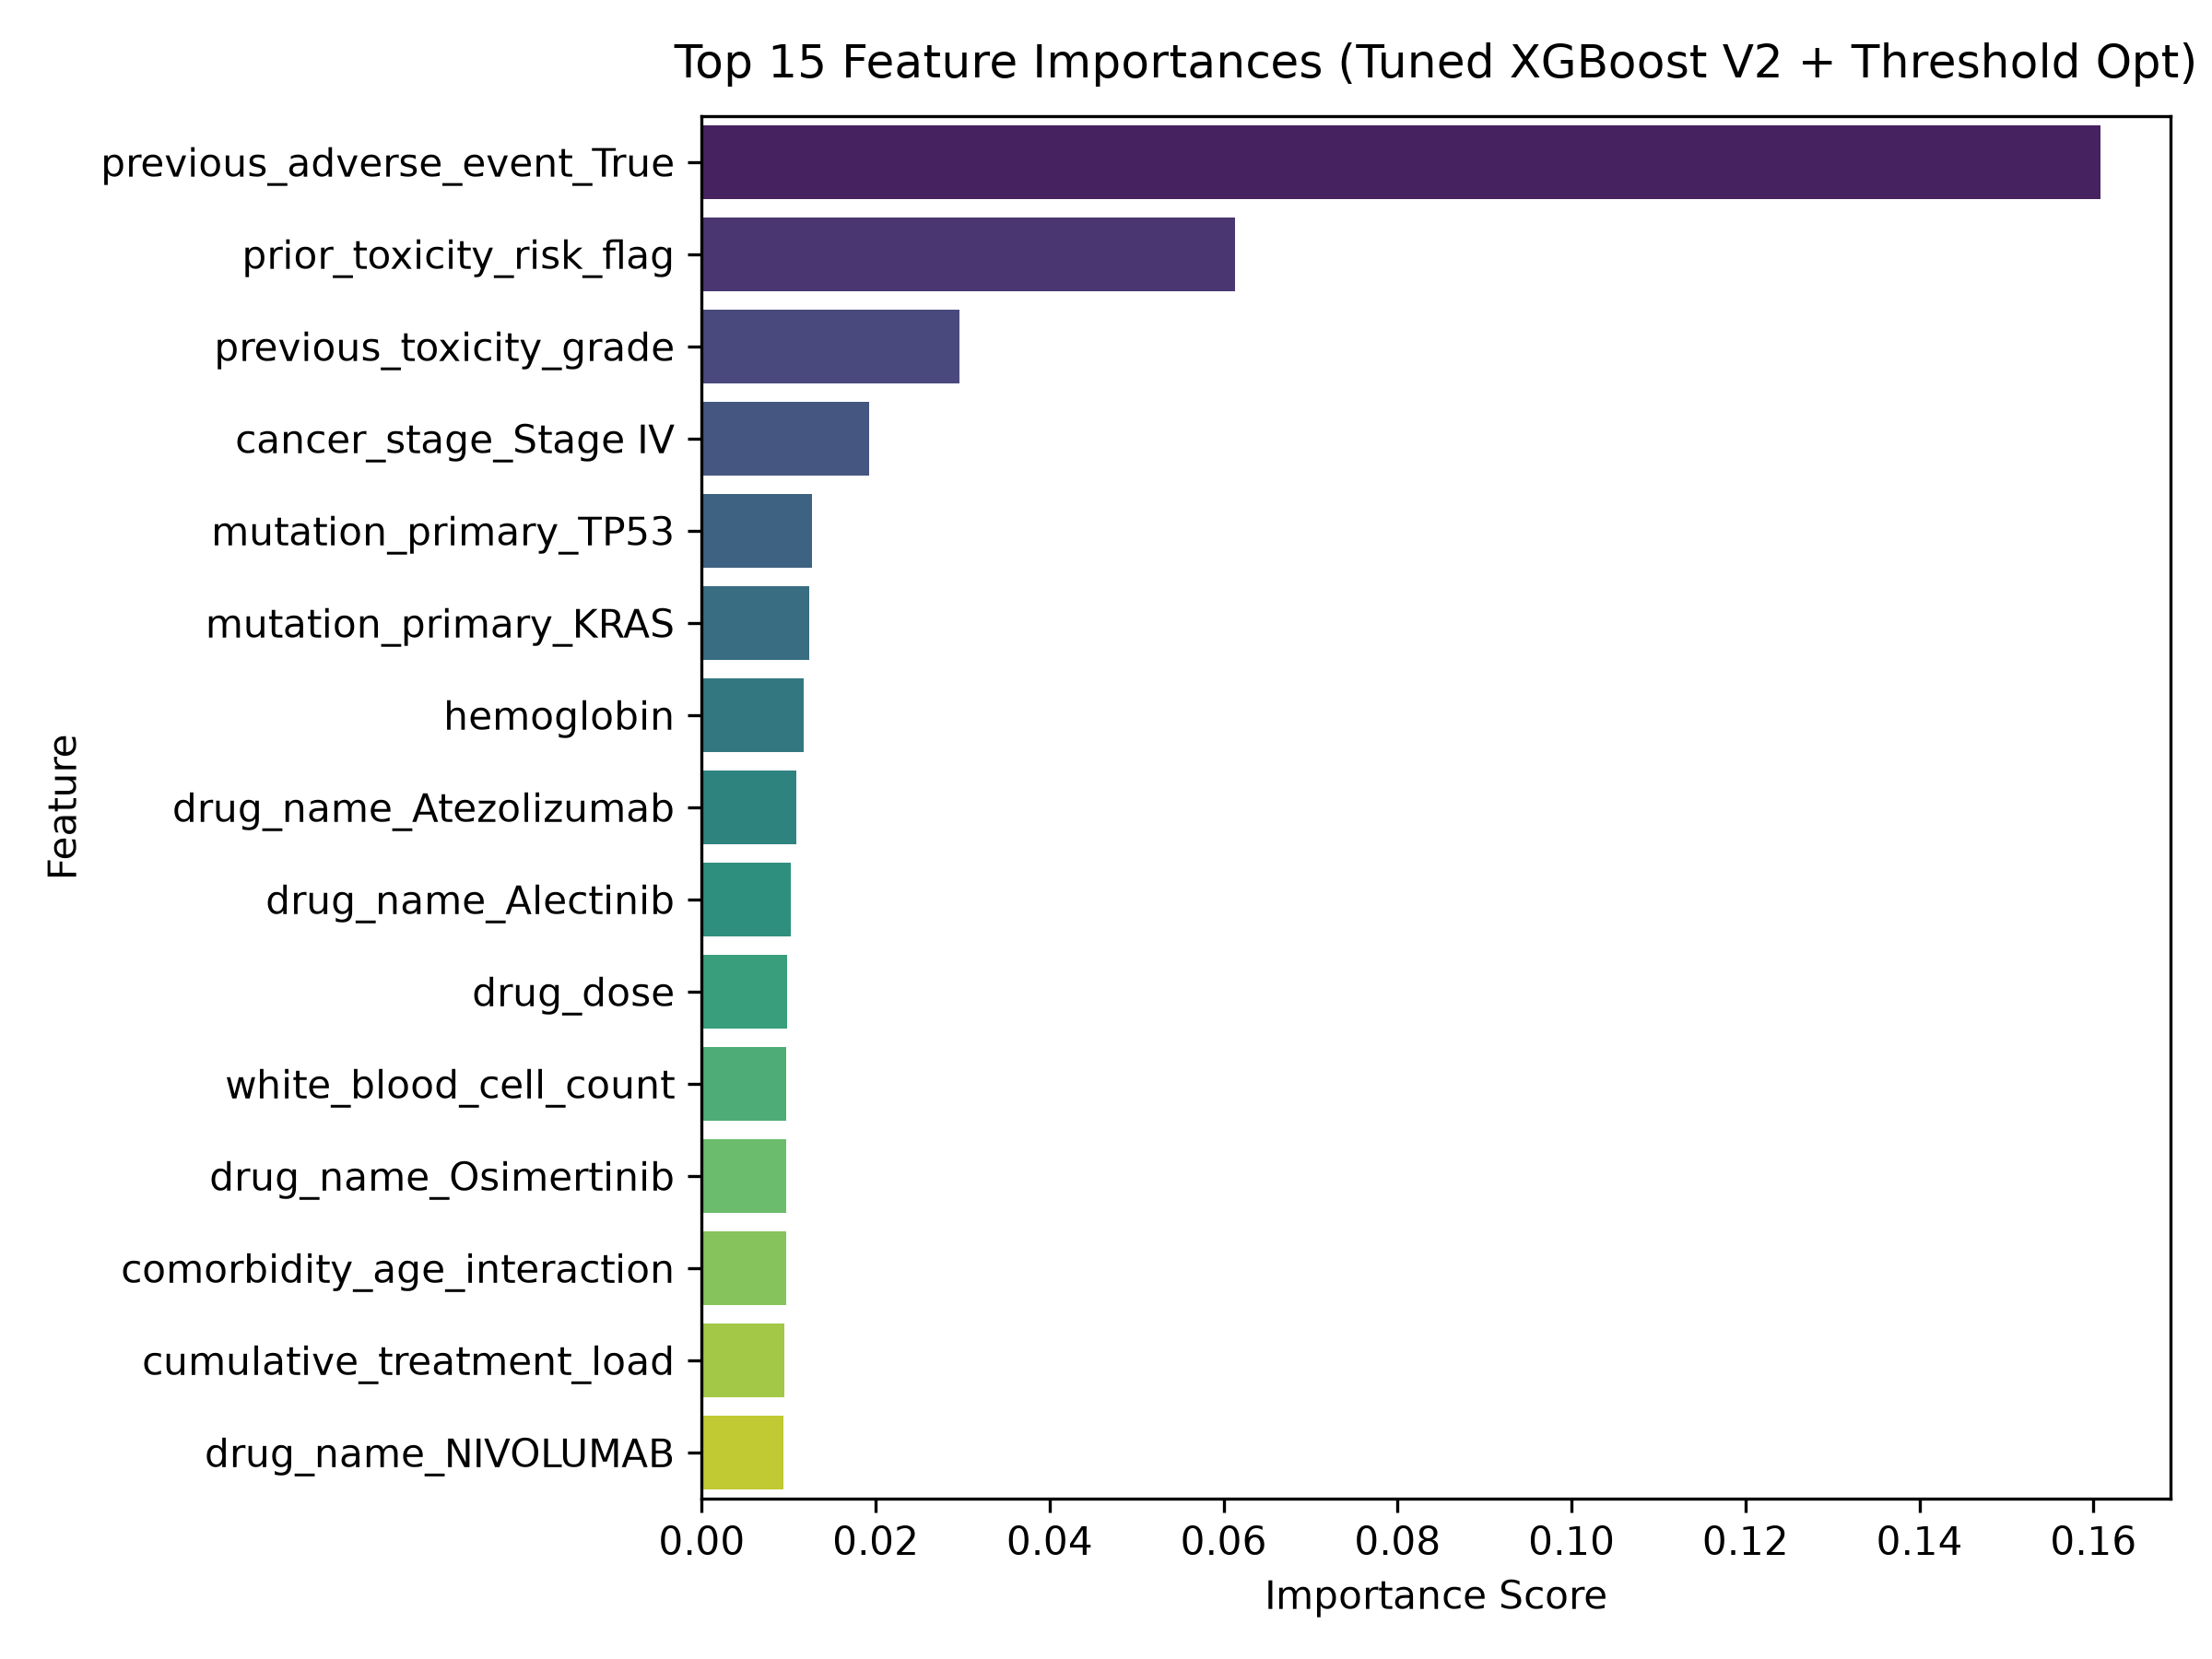

Data behind this chart, as committed beside it:
feature, importance, rank
previous_adverse_event_True, 0.1608, 1
prior_toxicity_risk_flag, 0.06133, 2
previous_toxicity_grade, 0.02962, 3
cancer_stage_Stage IV, 0.01924, 4
mutation_primary_TP53, 0.01267, 5
mutation_primary_KRAS, 0.01231, 6
hemoglobin, 0.01172, 7
drug_name_Atezolizumab, 0.01089, 8
drug_name_Alectinib, 0.01025, 9
drug_dose, 0.009821, 10
white_blood_cell_count, 0.009689, 11
drug_name_Osimertinib, 0.009674, 12
comorbidity_age_interaction, 0.00966, 13
cumulative_treatment_load, 0.009517, 14
drug_name_NIVOLUMAB, 0.009407, 15
drug_name_Paclitaxel, 0.009177, 16
mutation_primary_MET, 0.009136, 17
hematologic_risk_flag, 0.009126, 18
mutation_secondary_BRAF, 0.009011, 19
drug_name_PACLITAXEL+BEVACIZUMAB, 0.009002, 20
mutation_secondary_MET, 0.008968, 21
tumor_biomarker_index, 0.008852, 22
drug_name_Radiotherapy-SBRT, 0.008797, 23
cancer_stage_Stage II, 0.008742, 24
mutation_secondary_EGFR, 0.008586, 25
comorbidity_count, 0.00852, 26
previous_treatment_count, 0.008496, 27
mutation_primary_None/Unknown, 0.00848, 28
ctdna_level, 0.008461, 29
diastolic_bp, 0.008458, 30
genomic_instability_score, 0.00844, 31
mutation_secondary_KRAS, 0.008423, 32
blood_pressure_ratio, 0.00813, 33
organ_impairment_index, 0.008057, 34
mutation_primary_BRAF, 0.008056, 35
liver_function_marker, 0.008036, 36
treatment_type_Combination, 0.008018, 37
creatinine_level, 0.008017, 38
platelet_count, 0.008015, 39
mutation_primary_ROS1, 0.008009, 40
drug_name_Nivolumab, 0.007955, 41
biomarker_severity_weight, 0.007851, 42
tumor_marker_level, 0.007826, 43
smoking_history_Former, 0.007817, 44
drug_name_Carboplatin+Pembrolizumab, 0.007793, 45
pulse_pressure, 0.007771, 46
drug_name_Radiotherapy-Standard, 0.007682, 47
gene_expression_score, 0.007681, 48
smoking_history_Never, 0.007669, 49
sex_Unknown, 0.007657, 50
drug_name_Crizotinib, 0.007622, 51
heart_rate, 0.007607, 52
treatment_type_Radiation, 0.007592, 53
cancer_type_Prostate Cancer, 0.007589, 54
mutation_primary_Wild-type, 0.007584, 55
sex_Male, 0.007565, 56
cancer_type_SCLC, 0.007564, 57
drug_name_Docetaxel, 0.007522, 58
age, 0.007509, 59
mutation_secondary_ROS1, 0.007508, 60
... 53 more rows
